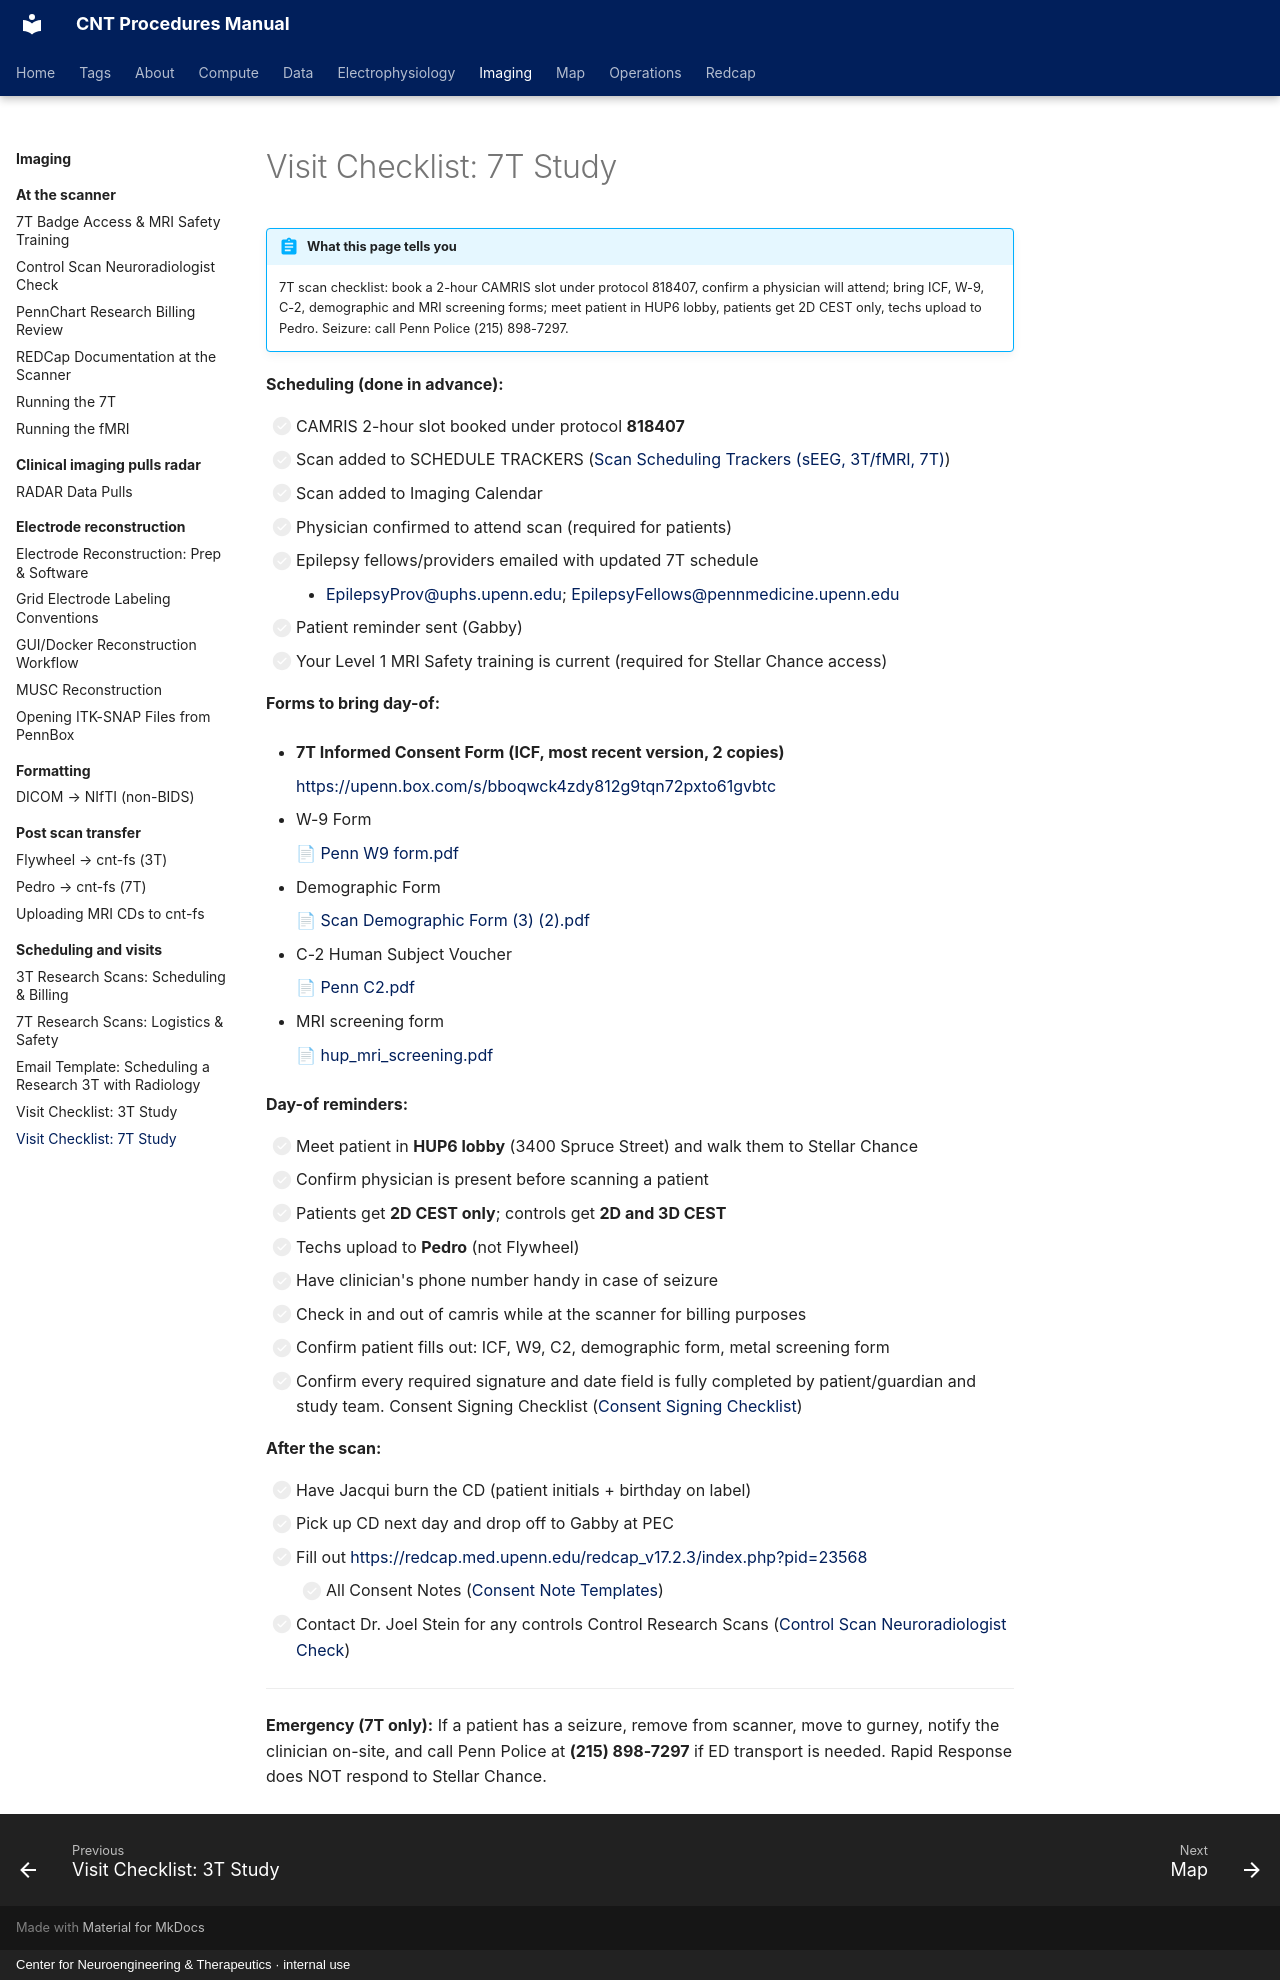

repository: penn-cnt/cnt-procedures · page: imaging/scheduling-and-visits/visit-checklist-7t-study/index.html · generator: mkdocs · copyright: Center for Neuroengineering & Therapeutics · internal use

---
title: "Visit Checklist: 7T Study"
stage: "Data Collection"
roles: [crc]
audit: merge
order: 2
---

# Visit Checklist: 7T Study

!!! abstract "What this page tells you"
    7T scan checklist: book a 2-hour CAMRIS slot under protocol 818407, confirm a physician will attend; bring ICF, W-9, C-2, demographic and MRI screening forms; meet patient in HUP6 lobby, patients get 2D CEST only, techs upload to Pedro. Seizure: call Penn Police (215) 898-7297.

**Scheduling (done in advance):**

- [ ] CAMRIS 2-hour slot booked under protocol **818407**
- [ ] Scan added to SCHEDULE TRACKERS ([Scan Scheduling Trackers (sEEG, 3T/fMRI, 7T)](../../operations/scheduling-trackers/scan-scheduling-trackers-seeg-3t-fmri-7t.md))
- [ ] Scan added to Imaging Calendar
- [ ] Physician confirmed to attend scan (required for patients)
- [ ]     Epilepsy fellows/providers emailed with updated 7T schedule
    *   [EpilepsyProv@uphs.upenn.edu](mailto:EpilepsyProv@uphs.upenn.edu); [EpilepsyFellows@pennmedicine.upenn.edu](mailto:EpilepsyFellows@pennmedicine.upenn.edu)
- [ ] Patient reminder sent (Gabby)
- [ ] Your Level 1 MRI Safety training is current (required for Stellar Chance access)

**Forms to bring day-of:**

*   **7T Informed Consent Form (ICF, most recent version, 2 copies)**

    [https://upenn.box.com/s/bboqwck4zdy812g9tqn72pxto61gvbtc](https://upenn.box.com/s/bboqwck4zdy812g9tqn72pxto61gvbtc)

*   W-9 Form

    [📄 Penn W9 form.pdf](../../assets/imaging/visit-checklist-7t-study/01-penn-w9-form.pdf)

*   Demographic Form

    [📄 Scan Demographic Form (3) (2).pdf](../../assets/imaging/visit-checklist-7t-study/02-scan-demographic-form-3-2.pdf)

*   C-2 Human Subject Voucher

    [📄 Penn C2.pdf](../../assets/imaging/visit-checklist-7t-study/03-penn-c2.pdf)

*   MRI screening form

    [📄 hup\_mri\_screening.pdf](../../assets/imaging/visit-checklist-7t-study/04-hup-mri-screening.pdf)

**Day-of reminders:**

- [ ] Meet patient in **HUP6 lobby** (3400 Spruce Street) and walk them to Stellar Chance
- [ ] Confirm physician is present before scanning a patient
- [ ] Patients get **2D CEST only**; controls get **2D and 3D CEST**
- [ ] Techs upload to **Pedro** (not Flywheel)
- [ ] Have clinician's phone number handy in case of seizure
- [ ] Check in and out of camris while at the scanner for billing purposes
- [ ] Confirm patient fills out: ICF, W9, C2, demographic form, metal screening form
- [ ] Confirm every required signature and date field is fully completed by patient/guardian and study team. Consent Signing Checklist ([Consent Signing Checklist](../../operations/consenting/consent-signing-checklist.md))

**After the scan:**

- [ ] Have Jacqui burn the CD (patient initials + birthday on label)
- [ ] Pick up CD next day and drop off to Gabby at PEC
- [ ]     Fill out [https://redcap.med.upenn.edu/redcap\_v17.2.3/index.php?pid=23568](https://redcap.med.upenn.edu/redcap_v17.2.3/index.php?pid=23568)
    - [ ] All Consent Notes ([Consent Note Templates](../../operations/consenting/consent-note-templates.md))
- [ ] Contact Dr. Joel Stein for any controls Control Research Scans ([Control Scan Neuroradiologist Check](../at-the-scanner/control-scan-neuroradiologist-check.md))

* * *

**Emergency (7T only):** If a patient has a seizure, remove from scanner, move to gurney, notify the clinician on-site, and call Penn Police at **(215) 898-7297** if ED transport is needed. Rapid Response does NOT respond to Stellar Chance.
